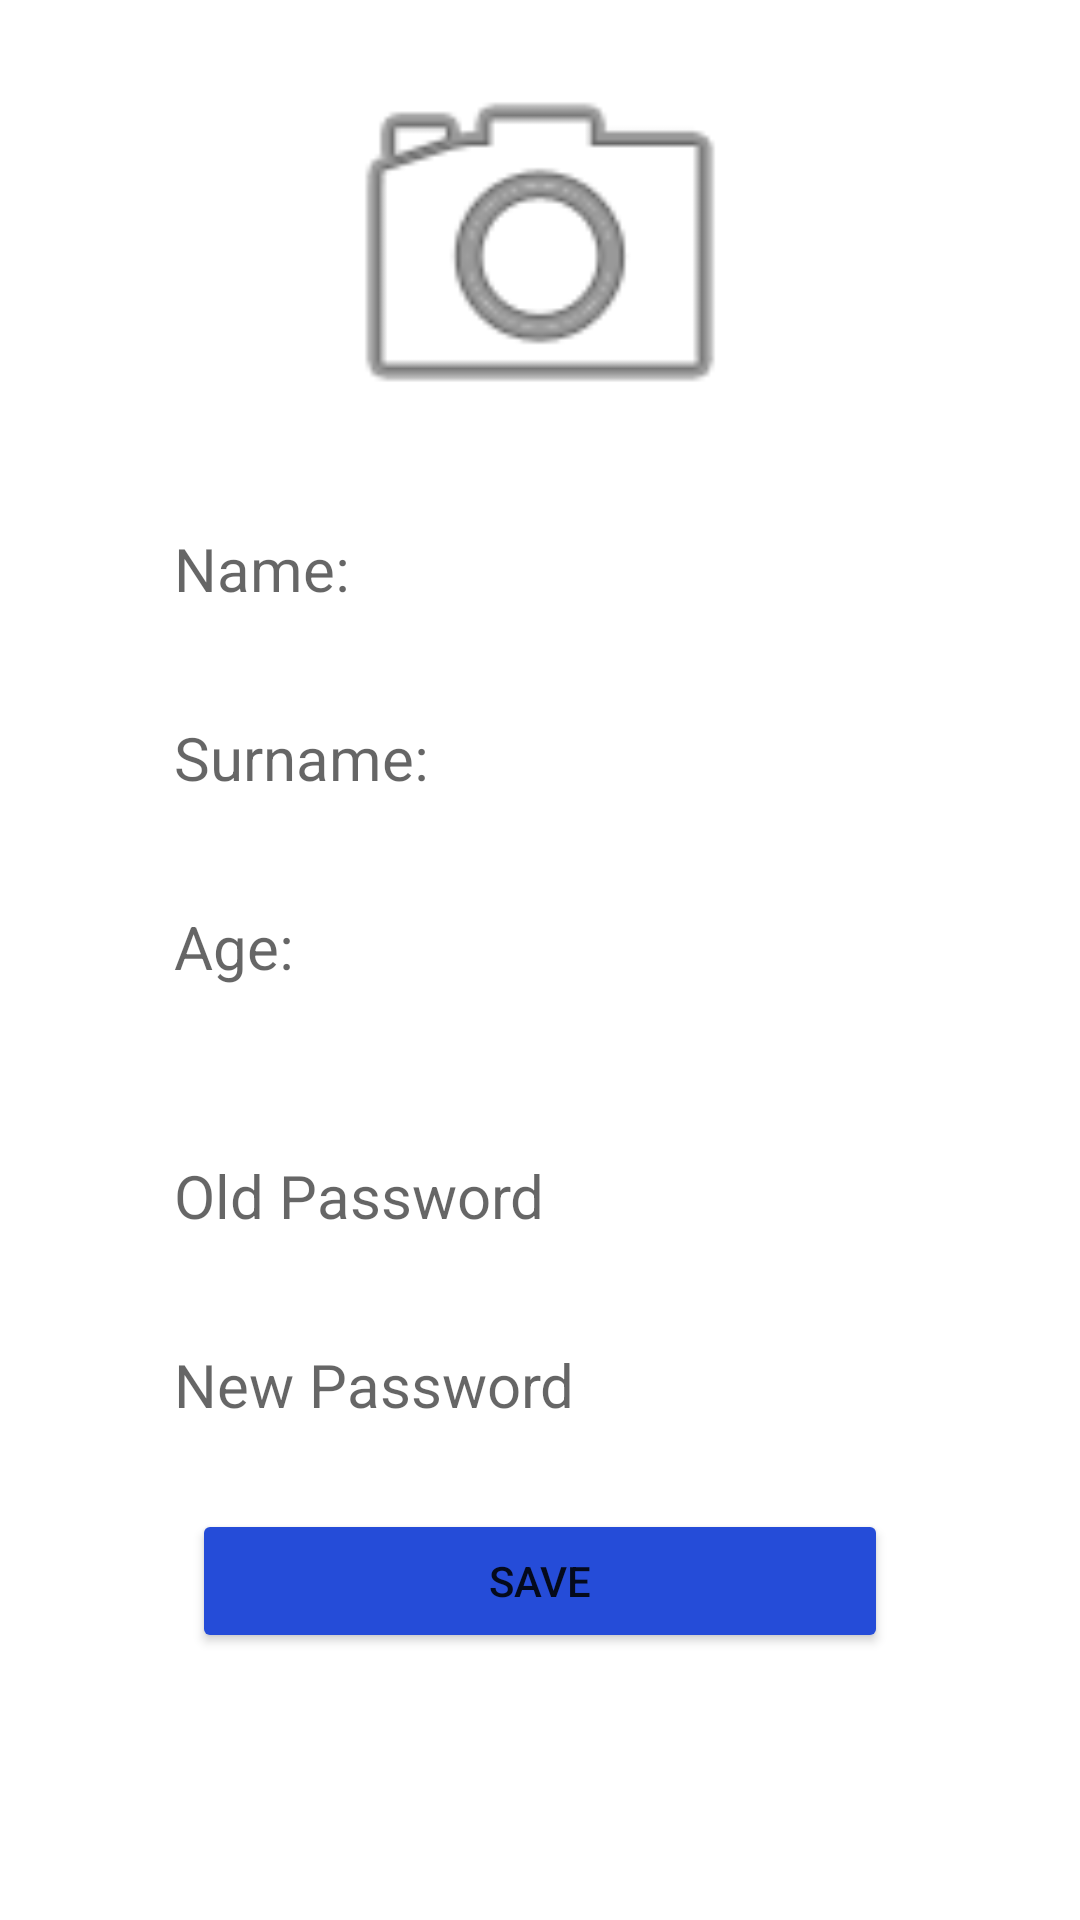

Write the Android layout XML for this screen, with the resource values it uses.
<!-- AndroidManifest.xml: application theme AppTheme.NoActionBar -->
<!-- res/layout/activity_doctor_profile_edit.xml -->
<?xml version="1.0" encoding="utf-8"?>
<androidx.constraintlayout.widget.ConstraintLayout xmlns:android="http://schemas.android.com/apk/res/android"
    xmlns:app="http://schemas.android.com/apk/res-auto"
    xmlns:tools="http://schemas.android.com/tools"
    android:id="@+id/main"
    android:layout_width="match_parent"
    android:layout_height="match_parent"
    tools:context=".doctor.DoctorProfileEditActivity">

    <ImageView
        android:id="@+id/imgDoctorProfilePicture"
        android:layout_width="150dp"
        android:layout_height="150dp"
        android:layout_marginTop="8dp"
        android:clickable="true"
        android:src="@android:drawable/ic_menu_camera"
        app:layout_constraintEnd_toEndOf="parent"
        app:layout_constraintStart_toStartOf="parent"
        app:layout_constraintTop_toTopOf="parent" />

    <EditText
        android:id="@+id/editDName"
        android:layout_width="0dp"
        android:layout_height="wrap_content"
        android:layout_marginStart="50dp"
        android:layout_marginTop="10dp"
        android:layout_marginEnd="50dp"
        android:background="#FFFFFF"
        android:hint="Name: "
        android:padding="8dp"
        android:textAlignment="viewStart"
        android:textColor="#000000"
        android:textSize="20sp"
        app:layout_constraintEnd_toEndOf="parent"
        app:layout_constraintStart_toStartOf="parent"
        app:layout_constraintTop_toBottomOf="@id/imgDoctorProfilePicture" />

    <EditText
        android:id="@+id/editDSurname"
        android:layout_width="0dp"
        android:layout_height="wrap_content"
        android:layout_marginStart="50dp"
        android:layout_marginTop="20dp"
        android:layout_marginEnd="50dp"
        android:background="#FFFFFF"
        android:hint="Surname: "
        android:padding="8dp"
        android:textAlignment="viewStart"
        android:textColor="#000000"
        android:textSize="20sp"
        app:layout_constraintEnd_toEndOf="parent"
        app:layout_constraintStart_toStartOf="parent"
        app:layout_constraintTop_toBottomOf="@+id/editDName" />

    <EditText
        android:id="@+id/editDAge"
        android:layout_width="0dp"
        android:layout_height="wrap_content"
        android:layout_marginStart="50dp"
        android:layout_marginTop="20dp"
        android:layout_marginEnd="50dp"
        android:background="#FFFFFF"
        android:hint="Age: "
        android:padding="8dp"
        android:textAlignment="viewStart"
        android:textColor="#000000"
        android:textSize="20sp"
        app:layout_constraintEnd_toEndOf="parent"
        app:layout_constraintStart_toStartOf="parent"
        app:layout_constraintTop_toBottomOf="@+id/editDSurname" />

    <EditText
        android:id="@+id/editOldPassword"
        android:layout_width="0dp"
        android:layout_height="wrap_content"
        android:layout_marginStart="50dp"
        android:layout_marginTop="20dp"
        android:layout_marginEnd="50dp"
        android:background="#FFFFFF"
        android:hint="Old Password"
        android:inputType="textPassword"
        android:padding="8dp"
        android:textAlignment="viewStart"
        android:textColor="#000000"
        android:textSize="20sp"
        app:layout_constraintEnd_toEndOf="parent"
        app:layout_constraintHorizontal_bias="0.0"
        app:layout_constraintStart_toStartOf="parent"
        app:layout_constraintTop_toBottomOf="@+id/spinnerField" />

    <EditText
        android:id="@+id/editNewPassword"
        android:layout_width="0dp"
        android:layout_height="wrap_content"
        android:layout_marginStart="50dp"
        android:layout_marginTop="20dp"
        android:layout_marginEnd="50dp"
        android:background="#FFFFFF"
        android:hint="New Password"
        android:inputType="textPassword"
        android:padding="8dp"
        android:textAlignment="viewStart"
        android:textColor="#000000"
        android:textSize="20sp"
        app:layout_constraintEnd_toEndOf="parent"
        app:layout_constraintStart_toStartOf="parent"
        app:layout_constraintTop_toBottomOf="@+id/editOldPassword" />

    <Spinner
        android:id="@+id/spinnerField"
        android:layout_width="0dp"
        android:layout_height="wrap_content"
        android:layout_marginStart="50dp"
        android:layout_marginTop="20dp"
        android:layout_marginEnd="50dp"
        android:background="@color/white"
        app:layout_constraintEnd_toEndOf="parent"
        app:layout_constraintHorizontal_bias="0.0"
        app:layout_constraintStart_toStartOf="parent"
        app:layout_constraintTop_toBottomOf="@+id/editDAge" />

    <Button
        android:id="@+id/btnSaveChanges"
        android:layout_width="0dp"
        android:layout_height="wrap_content"
        android:layout_marginStart="64dp"
        android:layout_marginTop="20dp"
        android:layout_marginEnd="64dp"
        android:backgroundTint="#254CD8"
        android:text="Save"
        android:textAlignment="center"
        app:layout_constraintEnd_toEndOf="parent"
        app:layout_constraintStart_toStartOf="parent"
        app:layout_constraintTop_toBottomOf="@+id/editNewPassword" />

</androidx.constraintlayout.widget.ConstraintLayout>
<!-- resources referenced by this layout -->
<resources>
  <color name="white">#FFFFFFFF</color>
  <style name="AppTheme.NoActionBar">
          <item name="windowActionBar">false</item>
          <item name="windowNoTitle">true</item>
          <item name="colorPrimary">@color/blue</item>
          <item name="colorPrimaryVariant">@color/blue</item>
          <item name="android:statusBarColor">@color/blue</item>
      </style>
  <color name="blue">#FF59b5df</color>
</resources>
